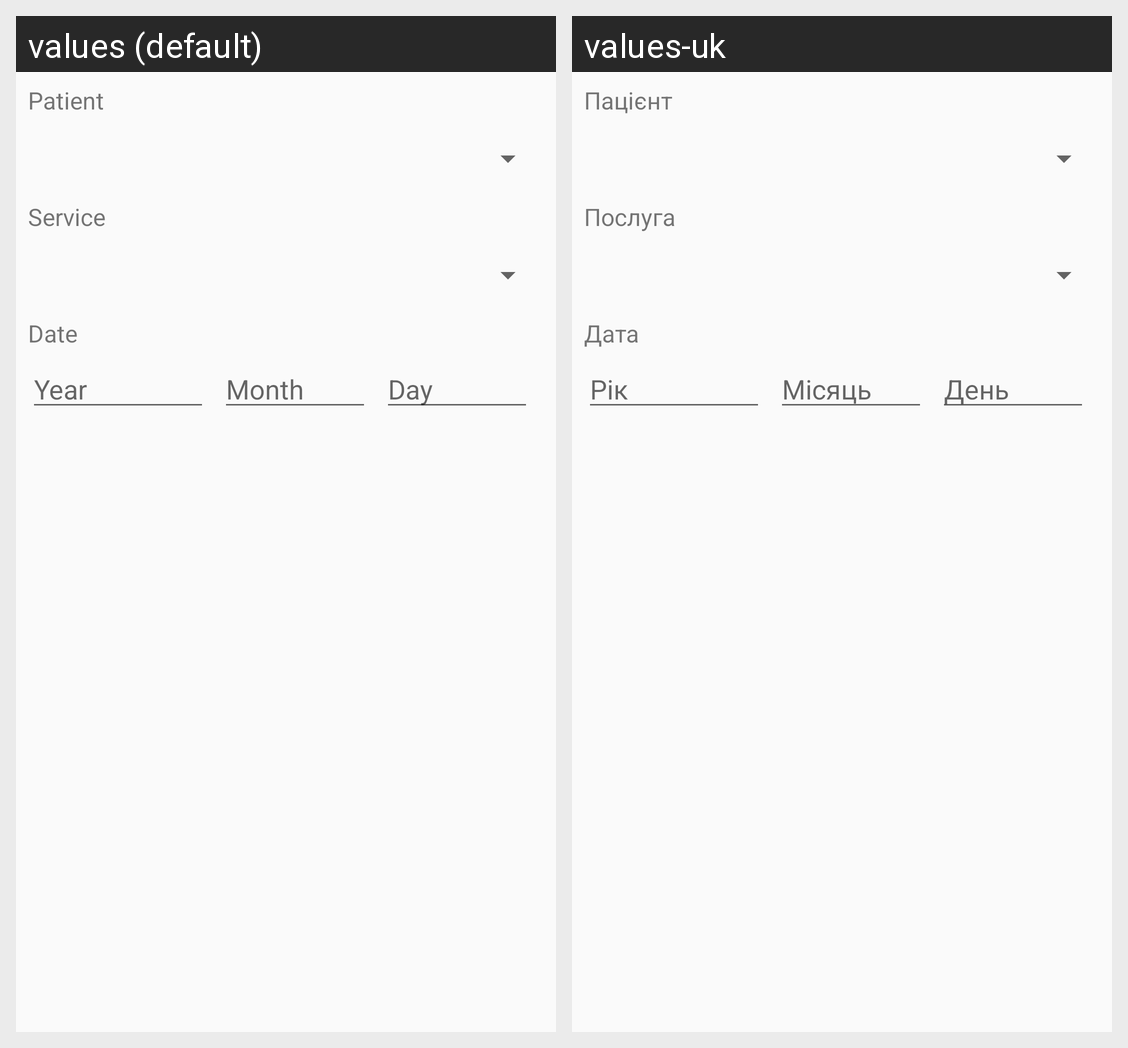

Locale-by-locale string values for the Android screen shown in this grid:
Android screen res/layout/fragment_visit.xml rendered under 2 locales, left to right: values (default), values-uk. Device: Nexus 5 (rendered at 1080×1920; each locale shown at half size, 540×960, under a caption strip naming it); theme AppTheme.
Strings drawn on this screen, with the default value and each locale's value (text and hints the layout hard-codes, and strings that could not be matched under every locale, appear in the picture but are not listed):

patientField
  values: Patient
  values-uk: Пацієнт

serviceField
  values: Service
  values-uk: Послуга

dateField
  values: Date
  values-uk: Дата

day
  values: Day
  values-uk: День

month
  values: Month
  values-uk: Місяць

year
  values: Year
  values-uk: Рік
